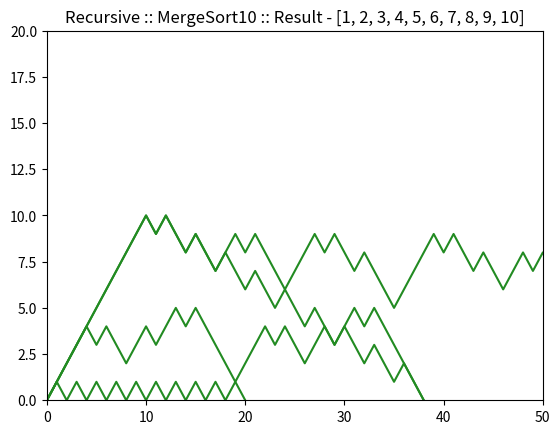

Here is the Python script that generated this plot:
import matplotlib.pyplot as plt
import numpy as np
import time


class RecursiveManager:

    def __init__(self):
        self.stackCnt = list()
        self.stackCnt.append(0)
        self.memo = list()
        self.memo.append(0)
        self.memo.append(1)

    def addStackCnd(self):
        self.stackCnt.append(self.stackCnt[-1] + 1)
        return 0

    def removeStackCnd(self):
        self.stackCnt.append(self.stackCnt[-1] - 1)
        return 0

    def plotStackCnd(self, resultTitle, _xmax=0, _ymax=0):
        x = np.arange(len(self.stackCnt))
        xmax = max(len(self.stackCnt), _xmax)
        ymax = max(np.max(self.stackCnt), _ymax)
        print(xmax, ymax)
        plt.title('Recursive :: ' + str(resultTitle))
        plt.plot(x, self.stackCnt, label='stackCnt', color='forestgreen')
        plt.xlim([0, xmax])
        plt.ylim([0, ymax])
        plt.show()

    def clear(self):
        self.stackCnt = list()
        self.stackCnt.append(0)
        self.memo = list()
        self.memo.append(0)
        self.memo.append(1)

    def recursive_merge_sort(self, arr):
        self.addStackCnd()
        if len(arr) < 2:
            self.removeStackCnd()
            return arr

        print(arr)

        mid = len(arr) // 2
        low_arr = self.recursive_merge_sort(arr[:mid])
        high_arr = self.recursive_merge_sort(arr[mid:])

        print(low_arr, high_arr)

        merged_arr = []
        l = h = 0

        while l < len(low_arr) and h < len(high_arr):
            if low_arr[l] < high_arr[h]:
                merged_arr.append(low_arr[l])
                l += 1
            else:
                merged_arr.append(high_arr[h])
                h += 1

        merged_arr += low_arr[l:]
        merged_arr += high_arr[h:]

        print(merged_arr)

        self.removeStackCnd()
        return merged_arr

    def merge_sort_alg(self, data, left, right, drawData, timeTick):
        if left < right:
            middle = (left + right) // 2
            self.merge_sort_alg(data, left, middle, drawData, timeTick)
            self.merge_sort_alg(data, middle + 1, right, drawData, timeTick)
            self.merge(data, left, middle, right, drawData, timeTick)

    def merge_sort(self, data, drawData, timeTick):
        self.merge_sort_alg(data, 0, len(data) - 1, drawData, timeTick)

    def merge(self, data, left, middle, right, drawData, timeTick):
        drawData(data, self.getColorArray(len(data), left, middle, right))
        time.sleep(timeTick)

        leftPart = data[left:middle + 1]
        rightPart = data[middle + 1: right + 1]

        leftIdx = rightIdx = 0

        for dataIdx in range(left, right + 1):
            if leftIdx < len(leftPart) and rightIdx < len(rightPart):
                if leftPart[leftIdx] <= rightPart[rightIdx]:
                    data[dataIdx] = leftPart[leftIdx]
                    leftIdx += 1
                else:
                    data[dataIdx] = rightPart[rightIdx]
                    rightIdx += 1

            elif leftIdx < len(leftPart):
                data[dataIdx] = leftPart[leftIdx]
                leftIdx += 1
            else:
                data[dataIdx] = rightPart[rightIdx]
                rightIdx += 1

        drawData(data, ["green" if x >= left and x <= right else "white" for x in range(len(data))])
        time.sleep(timeTick)

    def getColorArray(self, leght, left, middle, right):
        colorArray = []

        for i in range(leght):
            if i >= left and i <= right:
                if i >= left and i <= middle:
                    colorArray.append("yellow")
                else:
                    colorArray.append("pink")
            else:
                colorArray.append("white")

        return colorArray

    def recursive_Fibo(self, num):
        self.addStackCnd()
        if num == 0:
            return 0 + self.removeStackCnd()
        elif num == 1:
            return 1 + self.removeStackCnd()
        else:
            return self.recursive_Fibo(num - 1) + self.recursive_Fibo(num - 2) \
                   + self.removeStackCnd()

    def recursiveTail_Fibo(self, num, prevFibo=1, twoPrevFibo=0):
        self.addStackCnd()
        if num == 0:
            return twoPrevFibo + self.removeStackCnd()
        elif num == 1:
            return prevFibo + self.removeStackCnd()
        else:
            currentFibo = prevFibo + twoPrevFibo
            twoPrevFibo = prevFibo
            prevFibo = currentFibo
            return self.removeStackCnd() + self.recursiveTail_Fibo(num - 1, prevFibo, twoPrevFibo)

    def recursive_Mem_Fibo(self, num):
        self.addStackCnd()
        if num >= len(self.memo):
            self.memo.append(self.recursive_Mem_Fibo(num - 1) + self.recursive_Mem_Fibo(num - 2))
        return self.memo[num] + self.removeStackCnd()


recurManger = RecursiveManager()

testNum = 10
_xmax = 50
_ymax = 20

result = recurManger.recursive_Fibo(testNum)
resultTitle = "Fibo" + str(testNum) + " :: Result - " + str(result)
recurManger.plotStackCnd(resultTitle=resultTitle, _xmax=_xmax, _ymax=_ymax)
recurManger.clear()

result = recurManger.recursiveTail_Fibo(testNum)
resultTitle = "FiboTail" + str(testNum) + " :: Result - " + str(result)
recurManger.plotStackCnd(resultTitle=resultTitle, _xmax=_xmax, _ymax=_ymax)
recurManger.clear()

result = recurManger.recursive_Mem_Fibo(testNum)
resultTitle = "FiboMem" + str(testNum) + " :: Result - " + str(result)
recurManger.plotStackCnd(resultTitle=resultTitle, _xmax=_xmax, _ymax=_ymax)
recurManger.clear()

arr = [3, 2, 6, 4, 5, 8, 9, 7, 10, 1]
result = recurManger.recursive_merge_sort(arr)
resultTitle = "MergeSort" + str(testNum) + " :: Result - " + str(result)
recurManger.plotStackCnd(resultTitle=resultTitle, _xmax=_xmax, _ymax=_ymax)
recurManger.clear()
